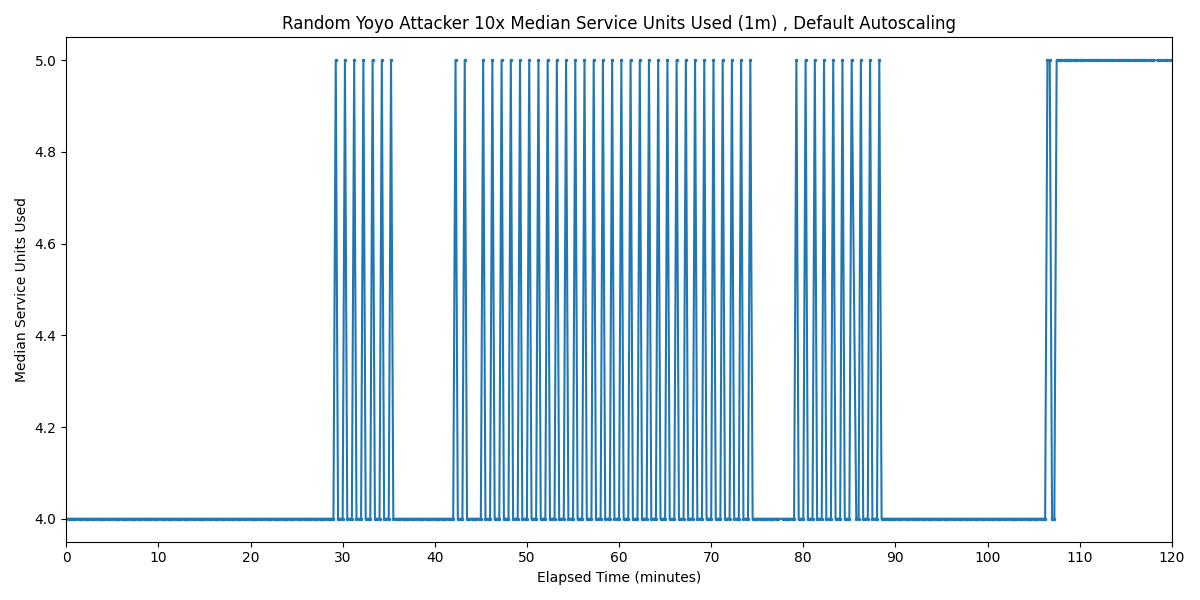

The data file committed next to this chart (first rows):
Timestamp, Median Service Units Used
2025-03-25 03:08:58.266, 4
2025-03-25 03:09:13.266, 4
2025-03-25 03:09:28.266, 4
2025-03-25 03:09:43.266, 4
2025-03-25 03:09:58.266, 4
2025-03-25 03:10:13.266, 4
2025-03-25 03:10:28.266, 4
2025-03-25 03:10:43.266, 4
2025-03-25 03:10:58.266, 4
2025-03-25 03:11:13.266, 4
2025-03-25 03:11:28.266, 4
2025-03-25 03:11:43.266, 4
2025-03-25 03:11:58.266, 4
2025-03-25 03:12:13.266, 4
2025-03-25 03:12:28.266, 4
2025-03-25 03:12:43.266, 4
2025-03-25 03:12:58.266, 4
2025-03-25 03:13:13.266, 4
2025-03-25 03:13:28.266, 4
2025-03-25 03:13:43.266, 4
2025-03-25 03:13:58.266, 4
2025-03-25 03:14:13.266, 4
2025-03-25 03:14:28.266, 4
2025-03-25 03:14:43.266, 4
2025-03-25 03:14:58.266, 4
2025-03-25 03:15:13.266, 4
2025-03-25 03:15:28.266, 4
2025-03-25 03:15:43.266, 4
2025-03-25 03:15:58.266, 4
2025-03-25 03:16:13.266, 4
2025-03-25 03:16:28.266, 4
2025-03-25 03:16:43.266, 4
2025-03-25 03:16:58.266, 4
2025-03-25 03:17:13.266, 4
2025-03-25 03:17:28.266, 4
2025-03-25 03:17:43.266, 4
2025-03-25 03:17:58.266, 4
2025-03-25 03:18:13.266, 4
2025-03-25 03:18:28.266, 4
2025-03-25 03:18:43.266, 4
2025-03-25 03:18:58.266, 4
2025-03-25 03:19:13.266, 4
2025-03-25 03:19:28.266, 4
2025-03-25 03:19:43.266, 4
2025-03-25 03:19:58.266, 4
2025-03-25 03:20:13.266, 4
2025-03-25 03:20:28.266, 4
2025-03-25 03:20:43.266, 4
2025-03-25 03:20:58.266, 4
2025-03-25 03:21:13.266, 4
2025-03-25 03:21:28.266, 4
2025-03-25 03:21:43.266, 4
2025-03-25 03:21:58.266, 4
2025-03-25 03:22:13.266, 4
2025-03-25 03:22:28.266, 4
2025-03-25 03:22:43.266, 4
2025-03-25 03:22:58.266, 4
2025-03-25 03:23:13.266, 4
2025-03-25 03:23:28.266, 4
2025-03-25 03:23:43.266, 4
... 418 more rows
